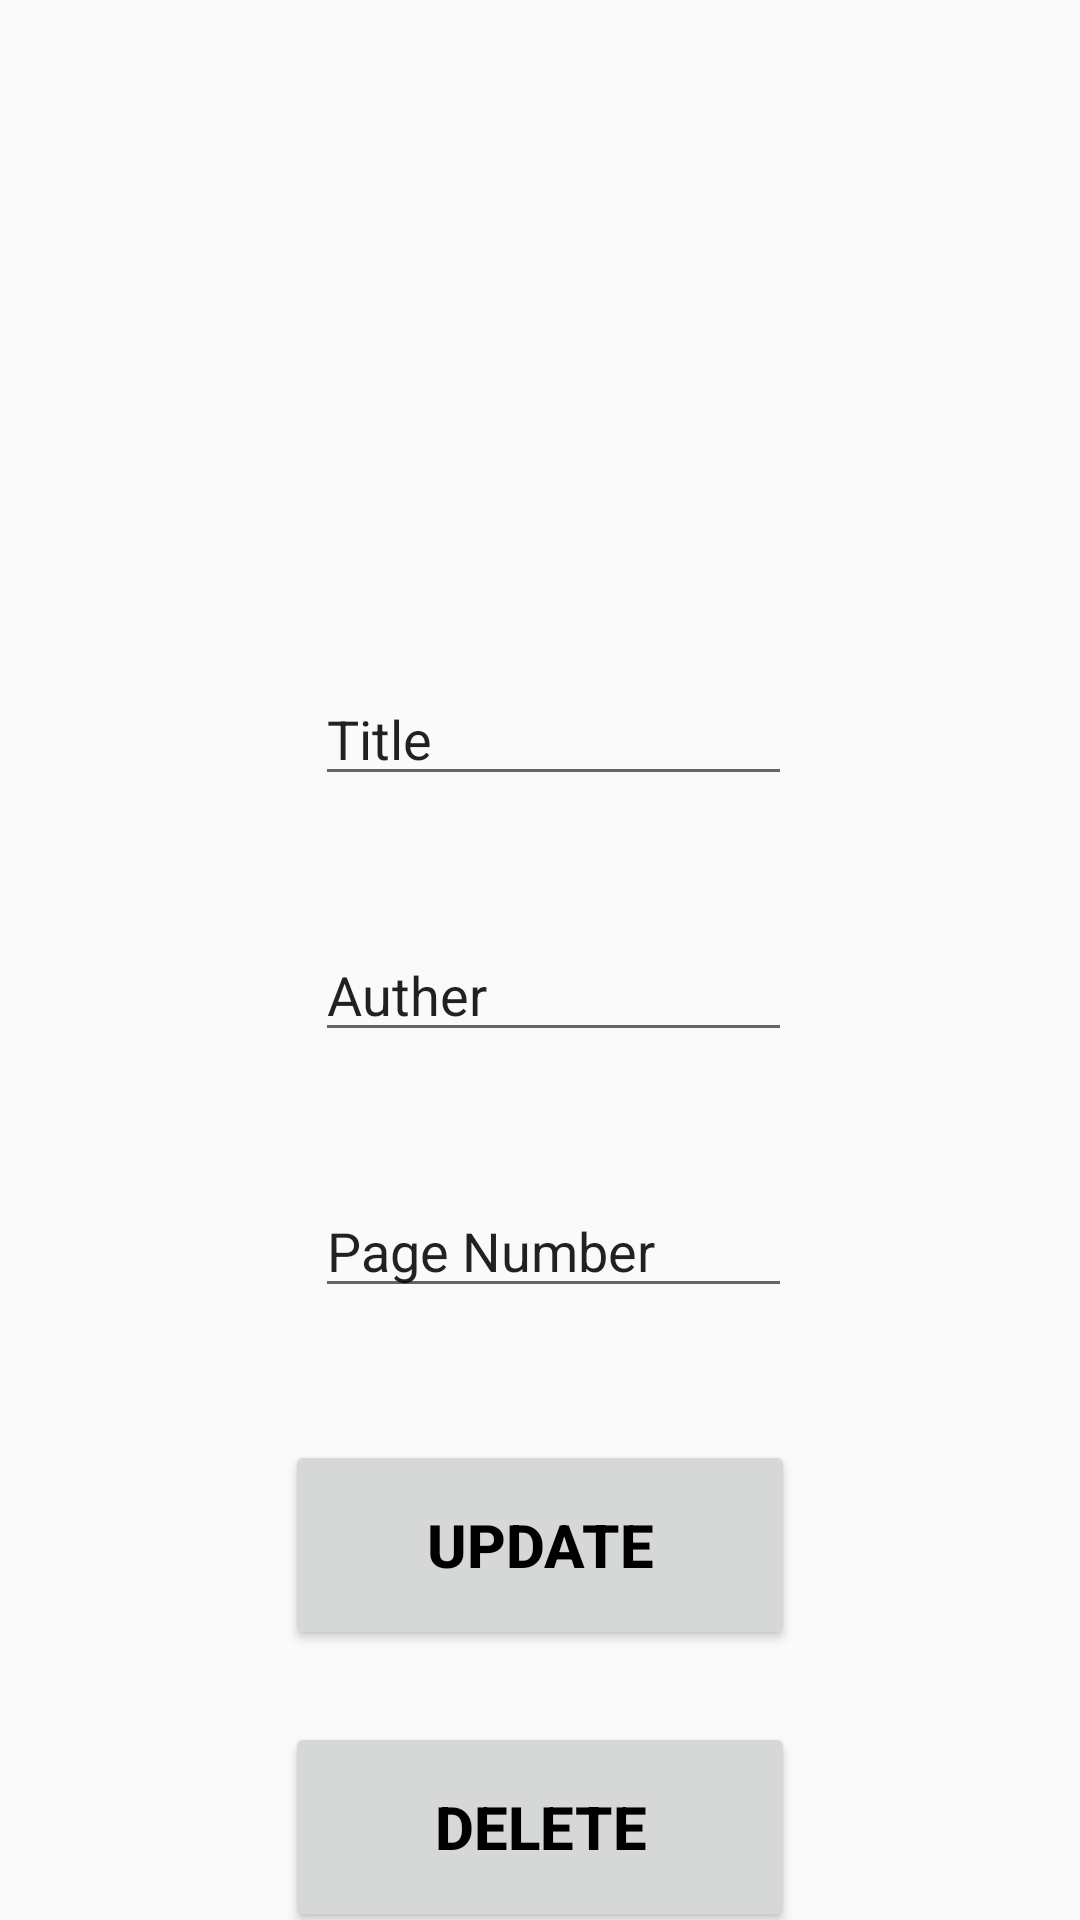

Reconstruct the res/layout file that produces this screen, plus the resources it refers to.
<!-- AndroidManifest.xml: application theme Theme.Library -->
<!-- res/layout/activity_update_book_sc.xml -->
<?xml version="1.0" encoding="utf-8"?>
<androidx.constraintlayout.widget.ConstraintLayout xmlns:android="http://schemas.android.com/apk/res/android"
    xmlns:app="http://schemas.android.com/apk/res-auto"
    xmlns:tools="http://schemas.android.com/tools"
    android:layout_width="match_parent"
    android:layout_height="match_parent"
    tools:context=".BookSc.UpdateBookSC"
    >

    <EditText
        android:id="@+id/title_input_update"
        android:layout_width="match_parent"
        android:layout_height="wrap_content"
        android:layout_marginStart="105dp"
        android:layout_marginTop="224dp"
        android:layout_marginEnd="96dp"
        android:ems="10"
        android:inputType="textPersonName"
        android:text="Title"
        app:layout_constraintEnd_toEndOf="parent"
        app:layout_constraintHorizontal_bias="0.0"
        app:layout_constraintStart_toStartOf="parent"
        app:layout_constraintTop_toTopOf="parent" />

    <EditText
        android:id="@+id/author_input_update"
        android:layout_width="match_parent"
        android:layout_height="wrap_content"
        android:layout_marginStart="105dp"
        android:layout_marginTop="44dp"
        android:layout_marginEnd="96dp"
        android:ems="10"
        android:inputType="textPersonName"
        android:text="Auther"
        app:layout_constraintEnd_toEndOf="parent"
        app:layout_constraintHorizontal_bias="0.0"
        app:layout_constraintStart_toStartOf="parent"
        app:layout_constraintTop_toBottomOf="@+id/title_input_update"
        tools:ignore="MissingConstraints" />

    <EditText
        android:id="@+id/Page_input_update"
        android:layout_width="match_parent"
        android:layout_height="wrap_content"
        android:layout_marginStart="105dp"
        android:layout_marginTop="44dp"
        android:layout_marginEnd="96dp"
        android:ems="10"
        android:inputType="textPersonName"
        android:text="Page Number"
        app:layout_constraintEnd_toEndOf="parent"
        app:layout_constraintHorizontal_bias="1.0"
        app:layout_constraintStart_toStartOf="parent"
        app:layout_constraintTop_toBottomOf="@+id/author_input_update"
        tools:ignore="MissingConstraints" />

    <Button
        android:id="@+id/update_button"
        android:layout_width="match_parent"
        android:layout_height="70dp"
        android:layout_marginTop="44dp"
        android:layout_marginRight="95dp"
        android:layout_marginLeft="95dp"
        android:text="UPDATE"
        android:textStyle="bold"
        android:textSize="20sp"
        android:textAllCaps="false"
        app:layout_constraintEnd_toEndOf="parent"
        app:layout_constraintStart_toStartOf="parent"
        app:layout_constraintTop_toBottomOf="@+id/Page_input_update" />

    <Button
        android:id="@+id/delete_button"
        android:layout_width="match_parent"
        android:layout_height="70dp"
        android:layout_marginLeft="95dp"
        android:layout_marginTop="24dp"
        android:layout_marginRight="95dp"
        android:text="DELETE"
        android:textAllCaps="false"
        android:textSize="20sp"
        android:textStyle="bold"
        app:layout_constraintEnd_toEndOf="parent"
        app:layout_constraintHorizontal_bias="0.502"
        app:layout_constraintStart_toStartOf="parent"
        app:layout_constraintTop_toBottomOf="@+id/update_button" />
</androidx.constraintlayout.widget.ConstraintLayout>
<!-- resources referenced by this layout -->
<resources>
  <style name="Theme.Library" parent="Theme.MaterialComponents.DayNight.DarkActionBar.Bridge">
          
          <item name="colorPrimary">@color/purple_700</item>
          <item name="android:textColor">@color/black</item>
          <item name="itemTextColor">@color/black</item>
  
  
          <item name="background">@color/red</item>
          <item name="colorOnPrimary">@color/white</item>
  
          <item name="colorPrimaryVariant">@color/light_purple</item>
          
          <item name="colorSecondary">@color/teal_200</item>
          <item name="colorSecondaryVariant">@color/teal_700</item>
          <item name="colorOnSecondary">@color/black</item>
          
          <item name="android:statusBarColor" tools:targetApi="l">@color/purple_700</item>
          
      </style>
  <color name="purple_700">#50C2C9</color>
  <color name="black">#FF000000</color>
  <color name="red">#AA3838</color>
  <color name="white">#FFFFFFFF</color>
  <color name="light_purple">#9995FF</color>
  <color name="teal_200">#FF03DAC5</color>
  <color name="teal_700">#FF018786</color>
</resources>
